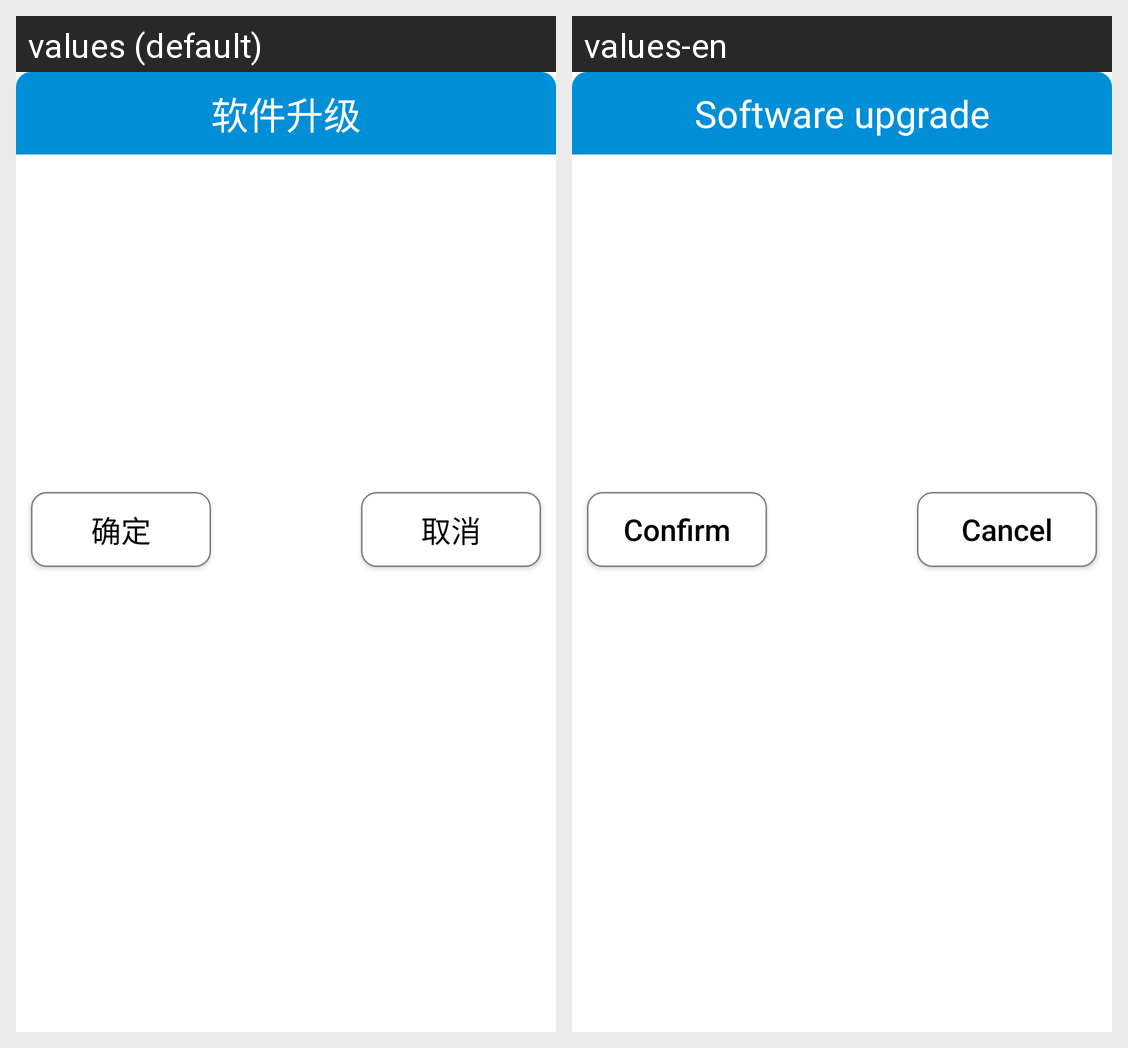

Locale-by-locale string values for the Android screen shown in this grid:
Android screen res/layout/software_layout.xml rendered under 2 locales, left to right: values (default), values-en. Device: Nexus 5 (rendered at 1080×1920; each locale shown at half size, 540×960, under a caption strip naming it); theme AppTheme.
Strings drawn on this screen, with the default value and each locale's value (text and hints the layout hard-codes, and strings that could not be matched under every locale, appear in the picture but are not listed):

softwareupgrade
  values: 软件升级
  values-en: Software upgrade

sure
  values: 确定
  values-en: Confirm

cancel
  values: 取消
  values-en: Cancel
